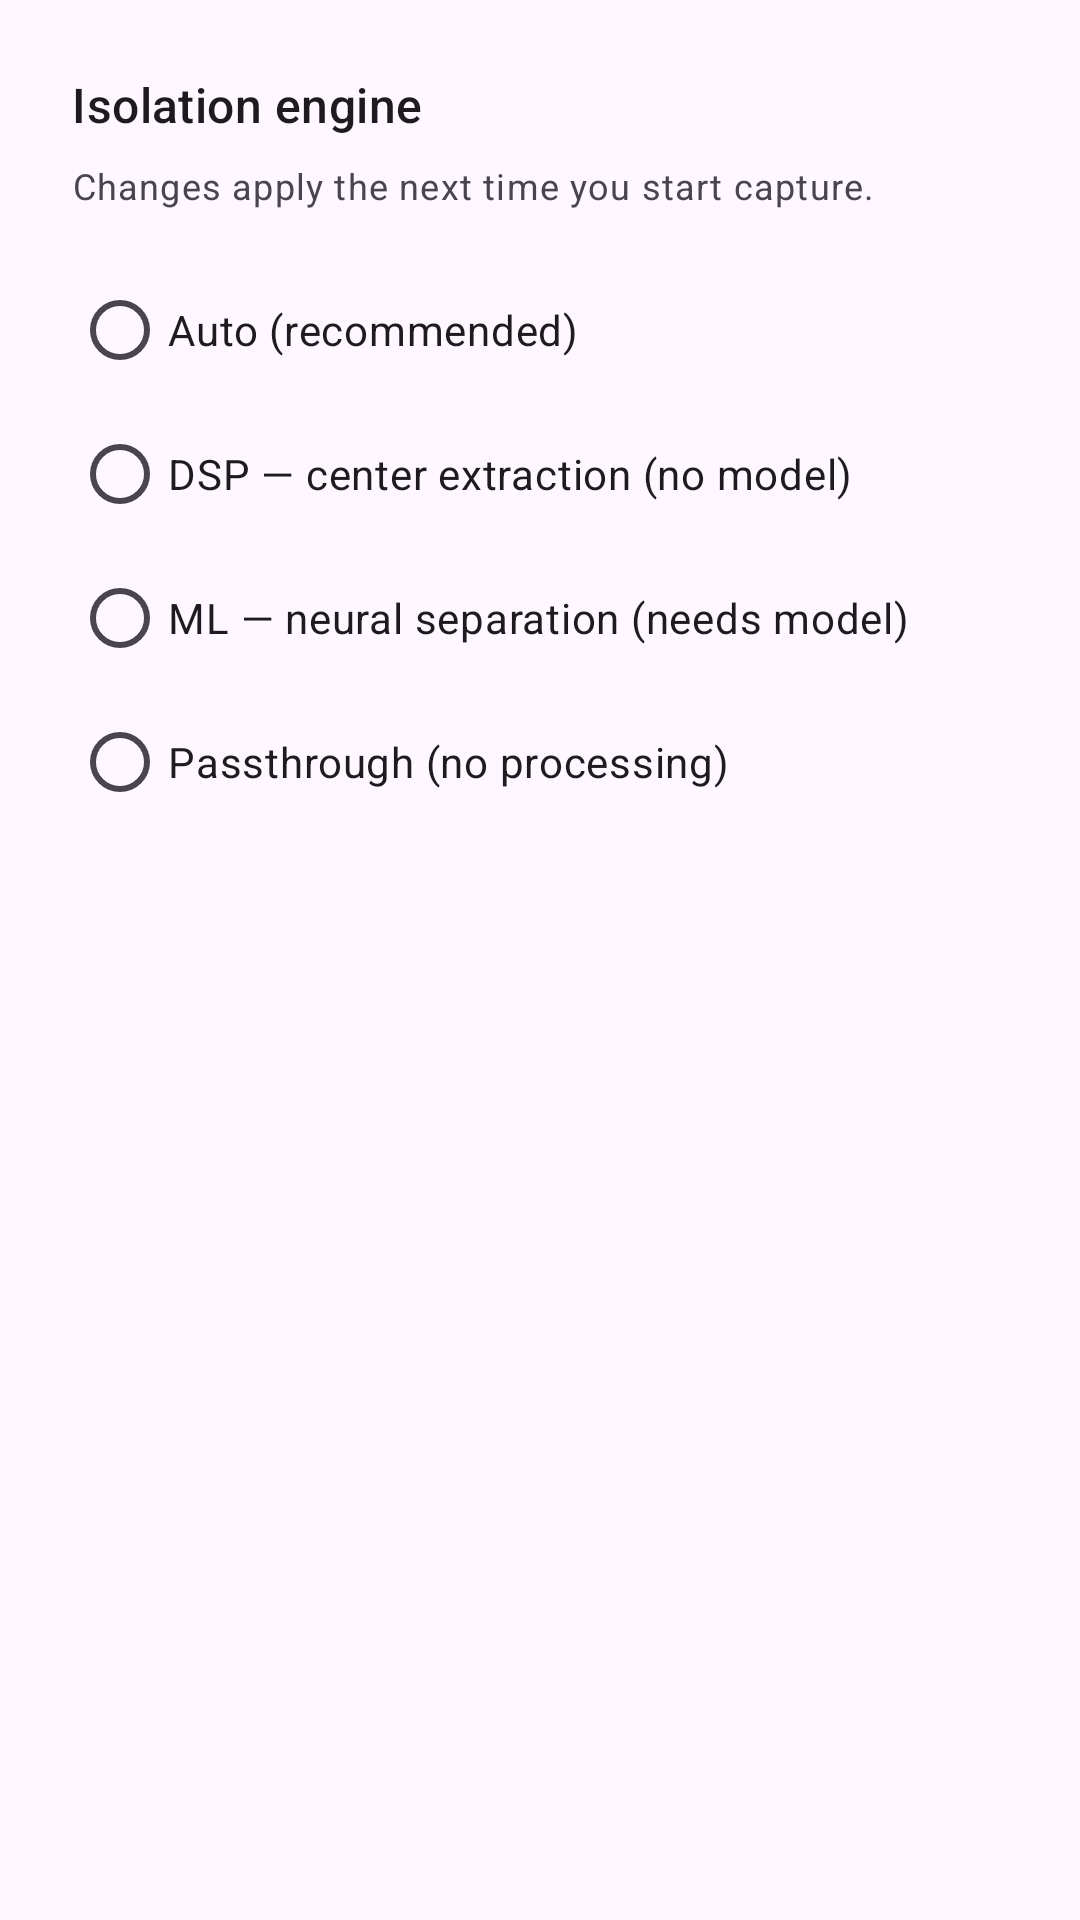

This screen was rendered from an Android layout file. Write that file and the resources it references.
<!-- AndroidManifest.xml: application theme Theme.VocalRemover -->
<!-- res/layout/activity_settings.xml -->
<?xml version="1.0" encoding="utf-8"?>
<ScrollView xmlns:android="http://schemas.android.com/apk/res/android"
    android:layout_width="match_parent"
    android:layout_height="match_parent"
    android:padding="24dp">

    <LinearLayout
        android:layout_width="match_parent"
        android:layout_height="wrap_content"
        android:orientation="vertical">

        <TextView
            android:layout_width="match_parent"
            android:layout_height="wrap_content"
            android:text="@string/settings_engine_title"
            android:textAppearance="?attr/textAppearanceTitleMedium" />

        <TextView
            android:layout_width="match_parent"
            android:layout_height="wrap_content"
            android:layout_marginTop="8dp"
            android:text="@string/settings_engine_hint"
            android:textAppearance="?attr/textAppearanceBodySmall" />

        <RadioGroup
            android:id="@+id/engine_group"
            android:layout_width="match_parent"
            android:layout_height="wrap_content"
            android:layout_marginTop="16dp"
            android:orientation="vertical">

            <RadioButton
                android:id="@+id/engine_auto"
                android:layout_width="match_parent"
                android:layout_height="wrap_content"
                android:text="@string/settings_engine_auto" />

            <RadioButton
                android:id="@+id/engine_dsp"
                android:layout_width="match_parent"
                android:layout_height="wrap_content"
                android:text="@string/settings_engine_dsp" />

            <RadioButton
                android:id="@+id/engine_ml"
                android:layout_width="match_parent"
                android:layout_height="wrap_content"
                android:text="@string/settings_engine_ml" />

            <RadioButton
                android:id="@+id/engine_passthrough"
                android:layout_width="match_parent"
                android:layout_height="wrap_content"
                android:text="@string/settings_engine_passthrough" />
        </RadioGroup>
    </LinearLayout>
</ScrollView>
<!-- resources referenced by this layout -->
<resources>
  <string name="settings_engine_auto">Auto (recommended)</string>
  <string name="settings_engine_dsp">DSP — center extraction (no model)</string>
  <string name="settings_engine_hint">Changes apply the next time you start capture.</string>
  <string name="settings_engine_ml">ML — neural separation (needs model)</string>
  <string name="settings_engine_passthrough">Passthrough (no processing)</string>
  <string name="settings_engine_title">Isolation engine</string>
  <style name="Theme.VocalRemover" parent="Theme.Material3.DayNight.NoActionBar" />
</resources>
